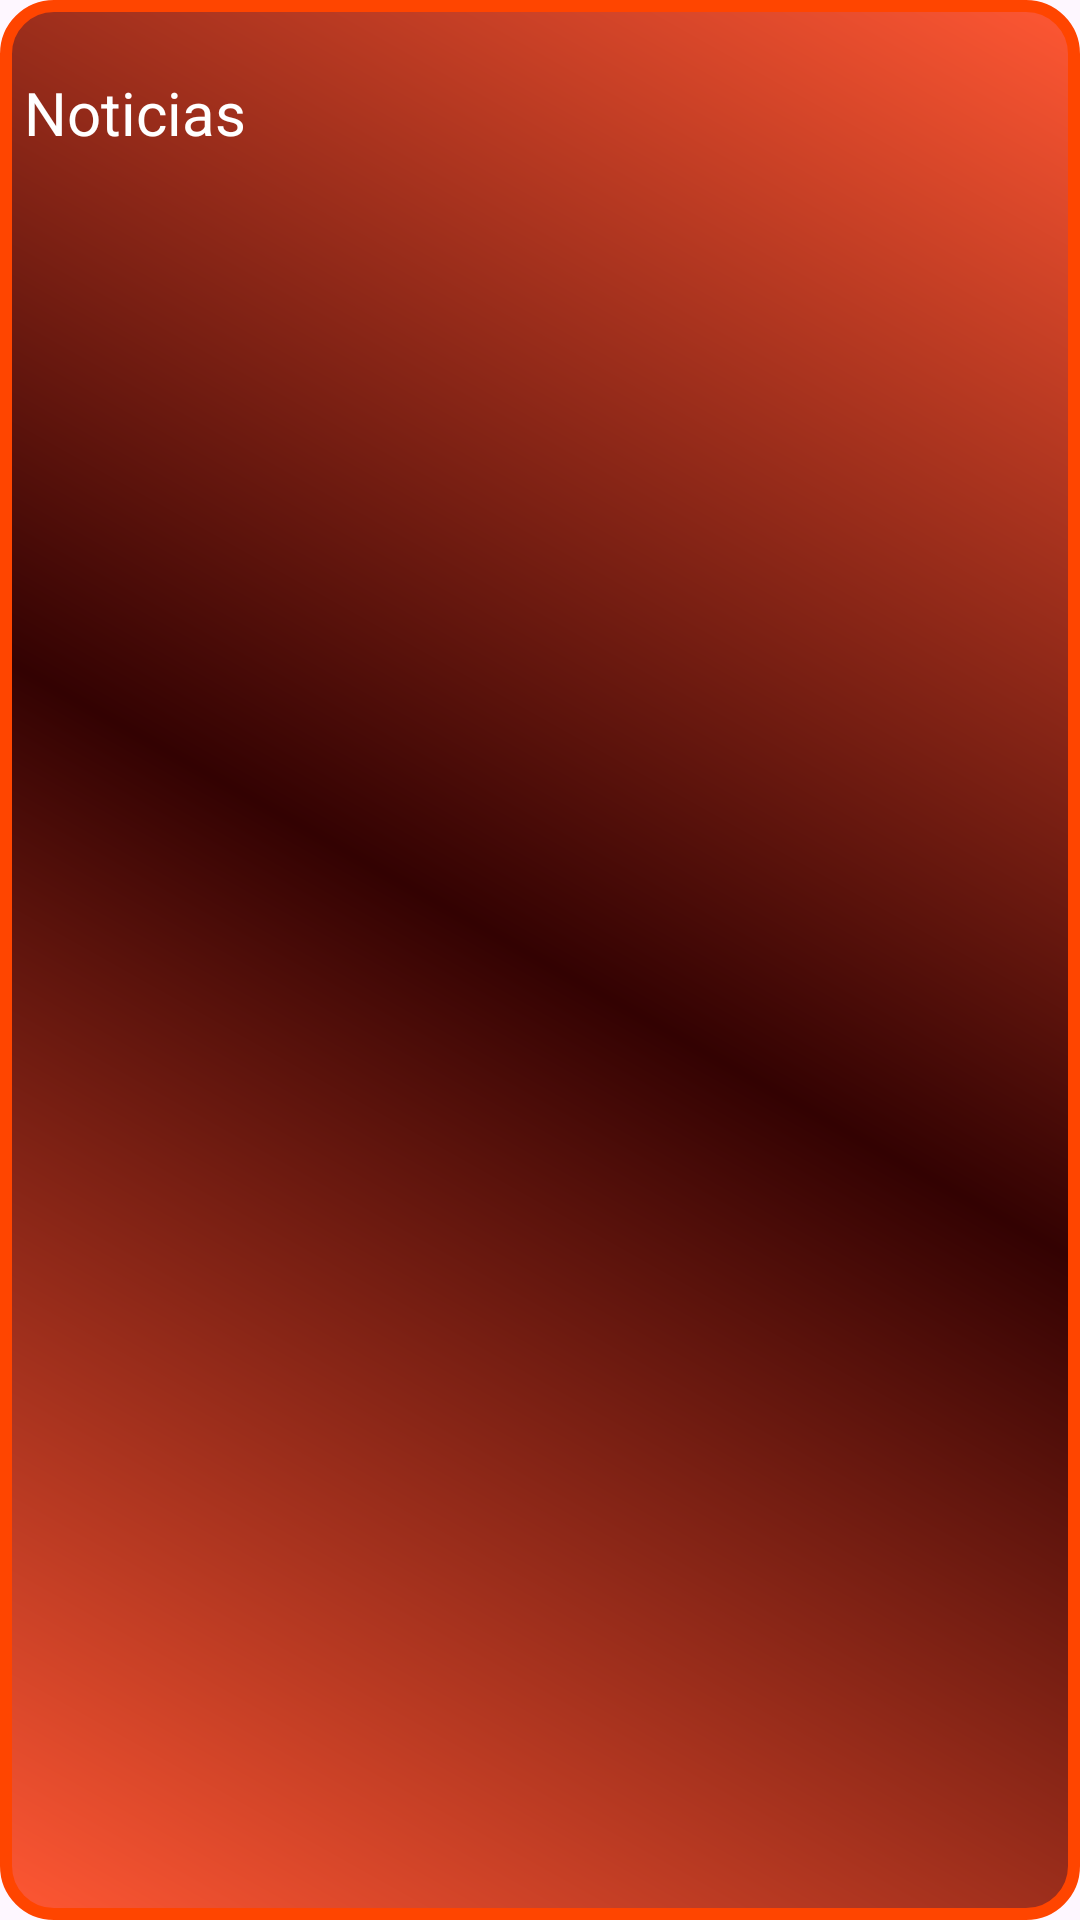

Reconstruct the res/layout file that produces this screen, plus the resources it refers to.
<!-- AndroidManifest.xml: application theme Theme.Club_futbol_1 -->
<!-- res/layout/fragment_info_ussuario.xml -->
<?xml version="1.0" encoding="utf-8"?>
<FrameLayout xmlns:android="http://schemas.android.com/apk/res/android"
    xmlns:tools="http://schemas.android.com/tools"
    android:layout_width="match_parent"
    android:layout_height="match_parent"
    tools:context=".ui.fragments.InfoUssuarioFragment">


    <androidx.constraintlayout.widget.ConstraintLayout xmlns:android="http://schemas.android.com/apk/res/android"
        xmlns:app="http://schemas.android.com/apk/res-auto"
        xmlns:tools="http://schemas.android.com/tools"
        android:id="@+id/fragment_info_usuario"
        android:layout_width="match_parent"
        android:layout_height="match_parent"
        android:background="@drawable/degradado_main_activity"
        >

        <TextView
            android:id="@+id/tituloNoticia"
            android:layout_width="match_parent"
            android:layout_height="wrap_content"
            android:text="Noticias"
            android:layout_marginTop="16dp"
            style="@style/titulo"
            app:layout_constraintTop_toTopOf="parent"

            />
        <androidx.recyclerview.widget.RecyclerView
            android:id="@+id/noticiass_recycle"
            android:layout_width="0dp"
            android:layout_height="0dp"
            app:layout_constraintTop_toBottomOf="@id/tituloNoticia"
            app:layout_constraintStart_toStartOf="parent"
            app:layout_constraintEnd_toEndOf="parent"
            app:layout_constraintBottom_toBottomOf="parent"
            />


    </androidx.constraintlayout.widget.ConstraintLayout>
</FrameLayout>
<!-- resources referenced by this layout -->
<resources>
  <!-- drawable degradado_main_activity (drawable) -->
  <?xml version="1.0" encoding="utf-8"?>
  <shape xmlns:android="http://schemas.android.com/apk/res/android">
      
      <solid android:color="#FF5733" /> 
      <corners android:radius="16dp" /> 
  
      
      <stroke
          android:color="#FF4500"
          android:width="4dp" /> 
  
      
      <gradient
          android:startColor="#FF5733"
          android:centerColor="#330202"
          android:endColor="#FF5733"
          android:angle="45"
          android:type="linear" /> 
  
      
      <padding
          android:left="8dp"
          android:top="8dp"
          android:right="8dp"
          android:bottom="8dp" /> 
  </shape>
  <style name="titulo" parent="normalText">
          <item name="android:textSize">@dimen/titulo</item>
      </style>
  <style name="Theme.Club_futbol_1" parent="Base.Theme.Club_futbol_1" />
  <style name="normalText">
          <item name="android:textColor">@color/white</item>
          <item name="android:textSize">@dimen/normalText</item>
      </style>
  <dimen name="titulo">20sp</dimen>
  <style name="Base.Theme.Club_futbol_1" parent="Theme.Material3.DayNight.NoActionBar">
          
          
      </style>
  <dimen name="normalText">16sp</dimen>
  <!-- not gathered from this repository: default colours our renderer supplied (Android Studio template values) -->
  <color name="white">#FFFFFFFF</color>
</resources>
